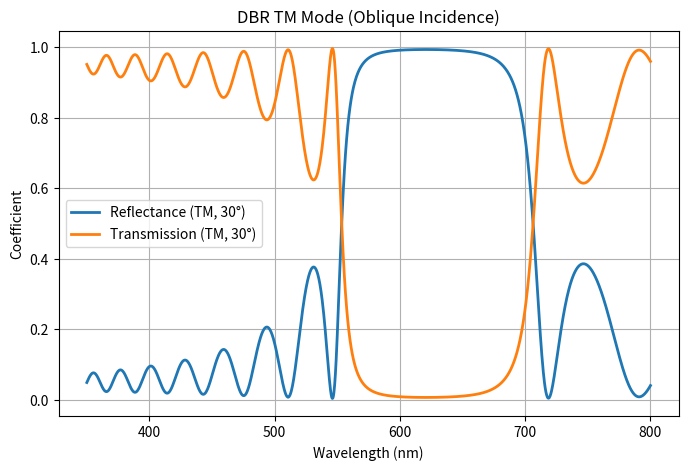

Recreate this plot in Python.
import numpy as np
import matplotlib.pyplot as plt
# PARAMETERS
n0 = 1.0
ns = 1.5
nH = 2.05
nL = 1.46
N = 10

lambda0 = 650e-9
dH = lambda0 / (4 * nH)
dL = lambda0 / (4 * nL)

wavelengths = np.linspace(350e-9, 800e-9, 1500)

# TM LAYER MATRIX (NORMAL)

def layer_matrix_TM(n, d, lam):
    delta = 2 * np.pi * n * d / lam
    Y = n
    return np.array([
        [np.cos(delta), 1j * np.sin(delta) / Y],
        [1j * Y * np.sin(delta), np.cos(delta)]
    ])

# TRANSMISSION & REFLECTANCE

T_TM = []

for lam in wavelengths:
    M = np.identity(2)
    for _ in range(N):
        M = M @ layer_matrix_TM(nH, dH, lam)
        M = M @ layer_matrix_TM(nL, dL, lam)

    Y0 = n0
    Ys = ns

    t = (2 * Y0) / ((M[0,0] + M[0,1]*Ys)*Y0 + (M[1,0] + M[1,1]*Ys))
    T_TM.append((Ys / Y0) * abs(t)**2)

T_TM = np.array(T_TM)
R_TM = 1 - T_TM


theta0 = np.deg2rad(30)

def theta_layer(n):
    return np.arcsin(n0 * np.sin(theta0) / n)

def layer_matrix_TM_oblique(n, d, lam, theta):
    delta = 2 * np.pi * n * d * np.cos(theta) / lam
    Y = n / np.cos(theta)
    return np.array([
        [np.cos(delta), 1j * np.sin(delta) / Y],
        [1j * Y * np.sin(delta), np.cos(delta)]
    ])

T_TM_oblique = []

for lam in wavelengths:
    M = np.identity(2)
    for _ in range(N):
        thetaH = theta_layer(nH)
        thetaL = theta_layer(nL)

        M = M @ layer_matrix_TM_oblique(nH, dH, lam, thetaH)
        M = M @ layer_matrix_TM_oblique(nL, dL, lam, thetaL)

    theta_s = theta_layer(ns)
    Y0 = n0 / np.cos(theta0)
    Ys = ns / np.cos(theta_s)

    t = (2 * Y0) / ((M[0,0] + M[0,1]*Ys)*Y0 + (M[1,0] + M[1,1]*Ys))
    T_TM_oblique.append((Ys / Y0) * abs(t)**2)

T_TM_oblique = np.array(T_TM_oblique)
R_TM_oblique = 1 - T_TM_oblique


# PLOTS
plt.figure(figsize=(8,5))
plt.plot(wavelengths*1e9, R_TM_oblique, lw=2, label="Reflectance (TM, 30°)")
plt.plot(wavelengths*1e9, T_TM_oblique, lw=2, label="Transmission (TM, 30°)")
plt.xlabel("Wavelength (nm)")
plt.ylabel("Coefficient")
plt.title("DBR TM Mode (Oblique Incidence)")
plt.legend()
plt.grid(True)
plt.show()
